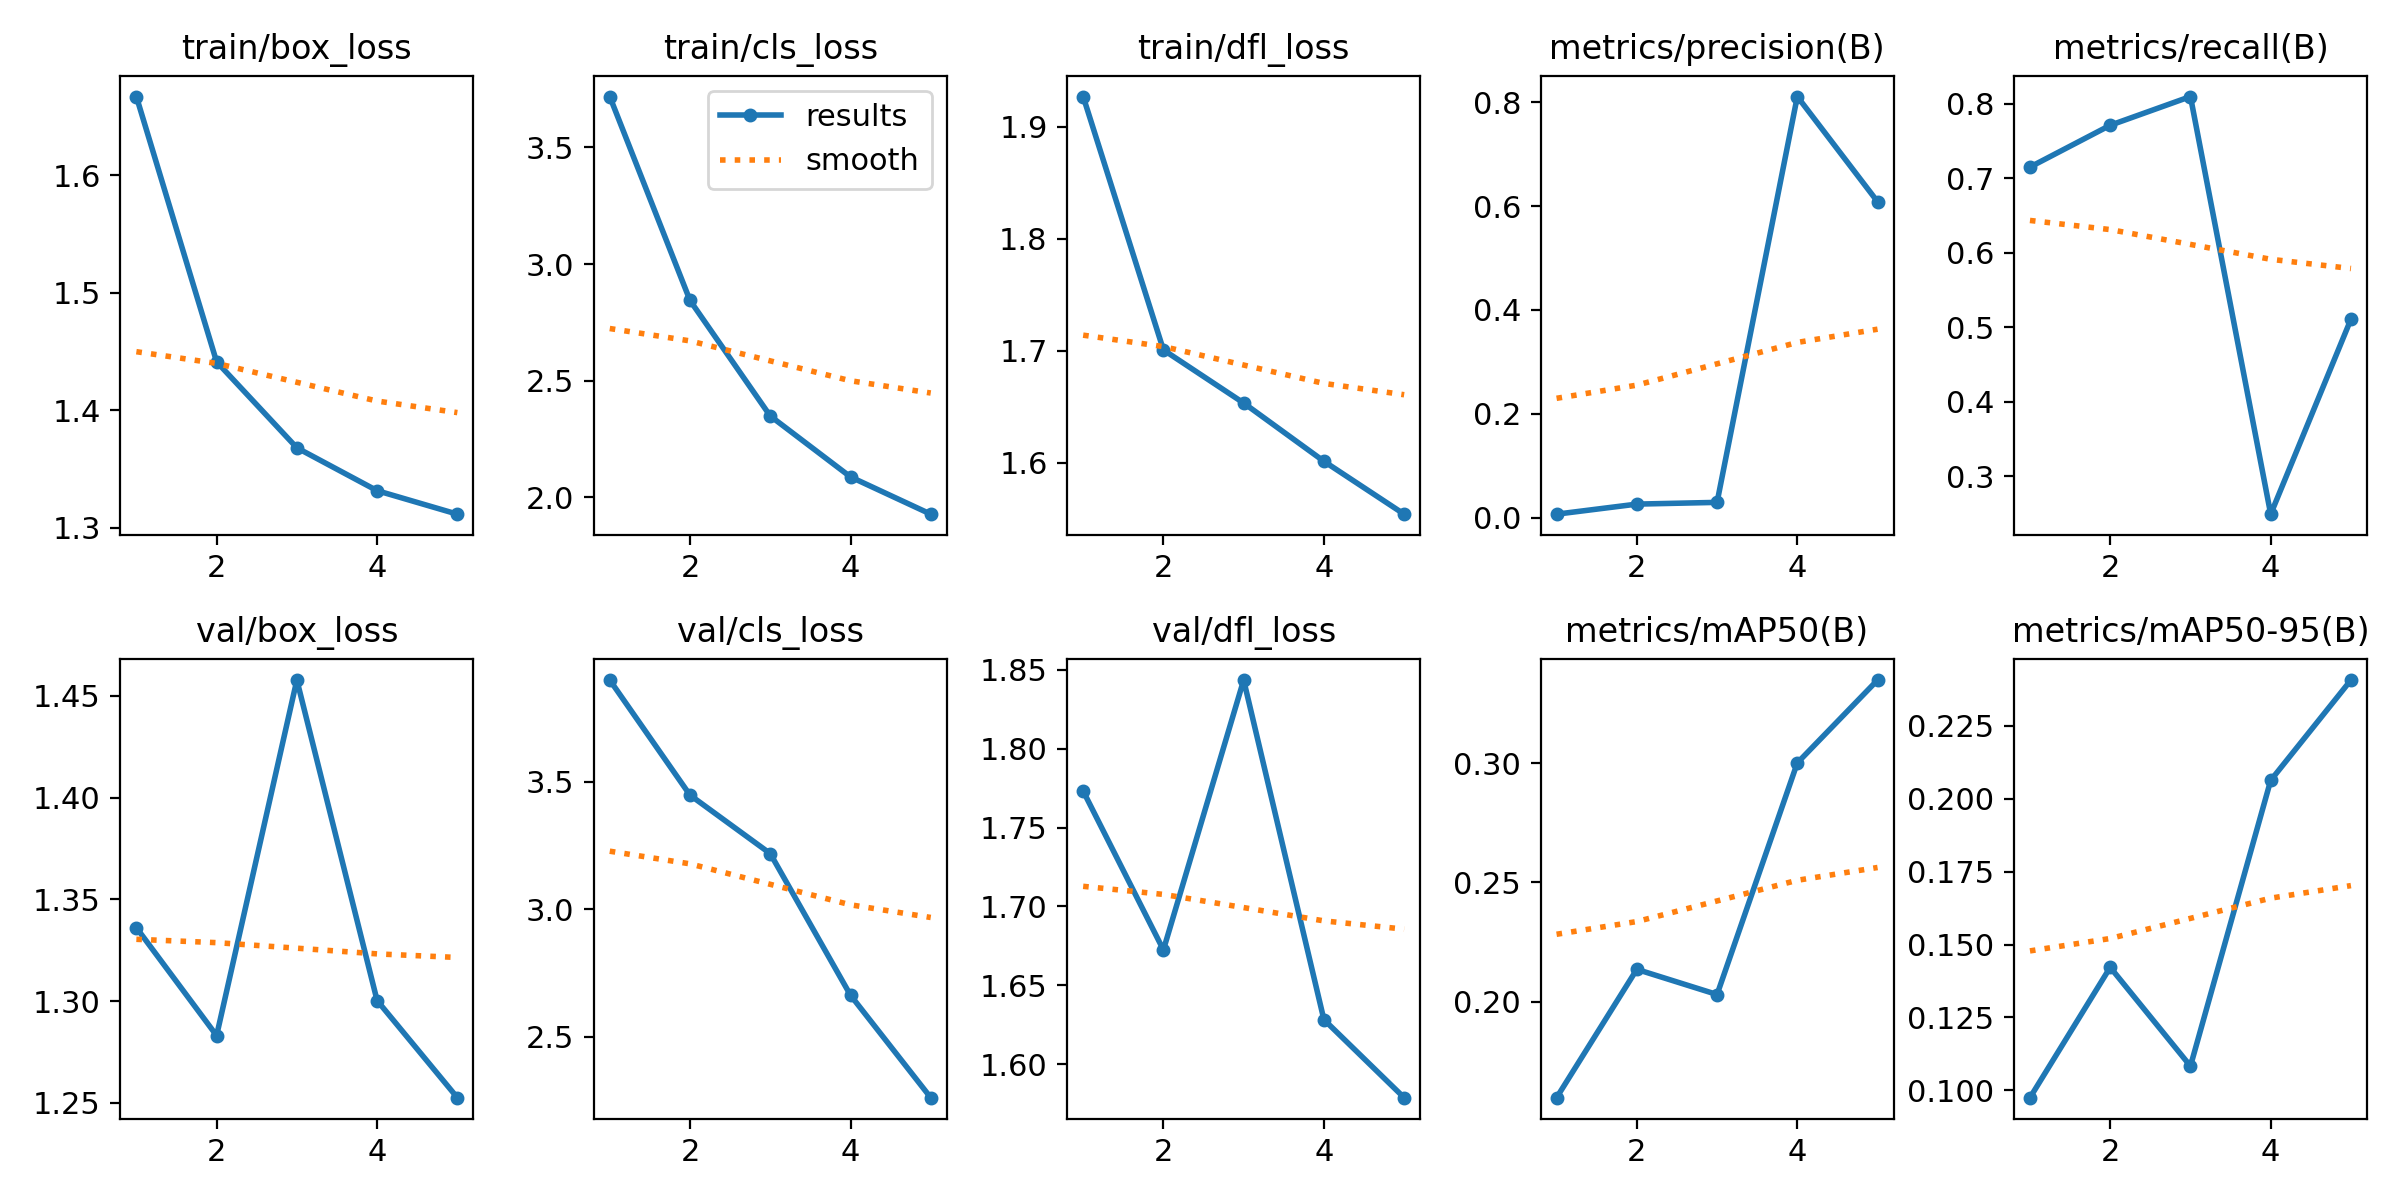

Data behind this chart, as committed beside it:
epoch, train/box_loss, train/cls_loss, train/dfl_loss, metrics/precision(B), metrics/recall(B), metrics/mAP50(B), metrics/mAP50-95(B), val/box_loss, val/cls_loss, val/dfl_loss, lr/pg0, lr/pg1, lr/pg2
1, 1.667, 3.718, 1.927, 0.00707, 0.7148, 0.1599, 0.09745, 1.336, 3.9, 1.773, 0.00015, 0.00015, 0.00015
2, 1.441, 2.844, 1.701, 0.02644, 0.7709, 0.2136, 0.1422, 1.283, 3.448, 1.672, 0.0002486, 0.0002486, 0.0002486
3, 1.368, 2.348, 1.653, 0.02977, 0.8095, 0.2031, 0.1083, 1.458, 3.219, 1.843, 0.0002839, 0.0002839, 0.0002839
4, 1.332, 2.087, 1.601, 0.8106, 0.2488, 0.3001, 0.2063, 1.3, 2.663, 1.628, 0.0002558, 0.0002558, 0.0002558
5, 1.312, 1.927, 1.554, 0.6083, 0.5105, 0.3348, 0.2407, 1.253, 2.26, 1.579, 0.0001643, 0.0001643, 0.0001643
